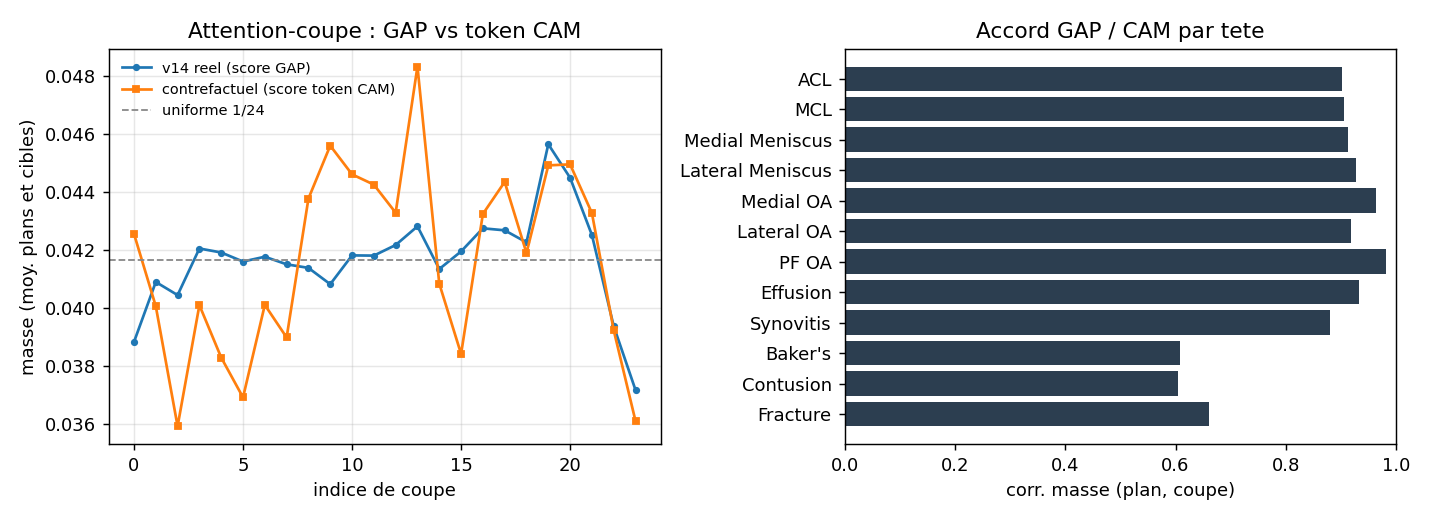

Source data for this figure (header and first rows):
target, corr, peak_gap, peak_cam, plane_gap, plane_cam
ACL, 0.9026, 19, 21, Coronal, Coronal
MCL, 0.9054, 13, 13, Coronal, Coronal
Medial Meniscus, 0.9123, 19, 19, Sagittal, Coronal
Lateral Meniscus, 0.9277, 19, 18, Sagittal, Sagittal
Medial OA, 0.9629, 13, 13, Sagittal, Sagittal
Lateral OA, 0.9179, 8, 5, Sagittal, Sagittal
PF OA, 0.9807, 10, 10, Axial, Axial
Effusion, 0.9324, 6, 6, Sagittal, Sagittal
Synovitis, 0.8803, 0, 0, Sagittal, Sagittal
Baker's, 0.6076, 4, 16, Axial, Axial
Contusion, 0.6042, 13, 9, Coronal, Coronal
Fracture, 0.6609, 11, 23, Coronal, Coronal
